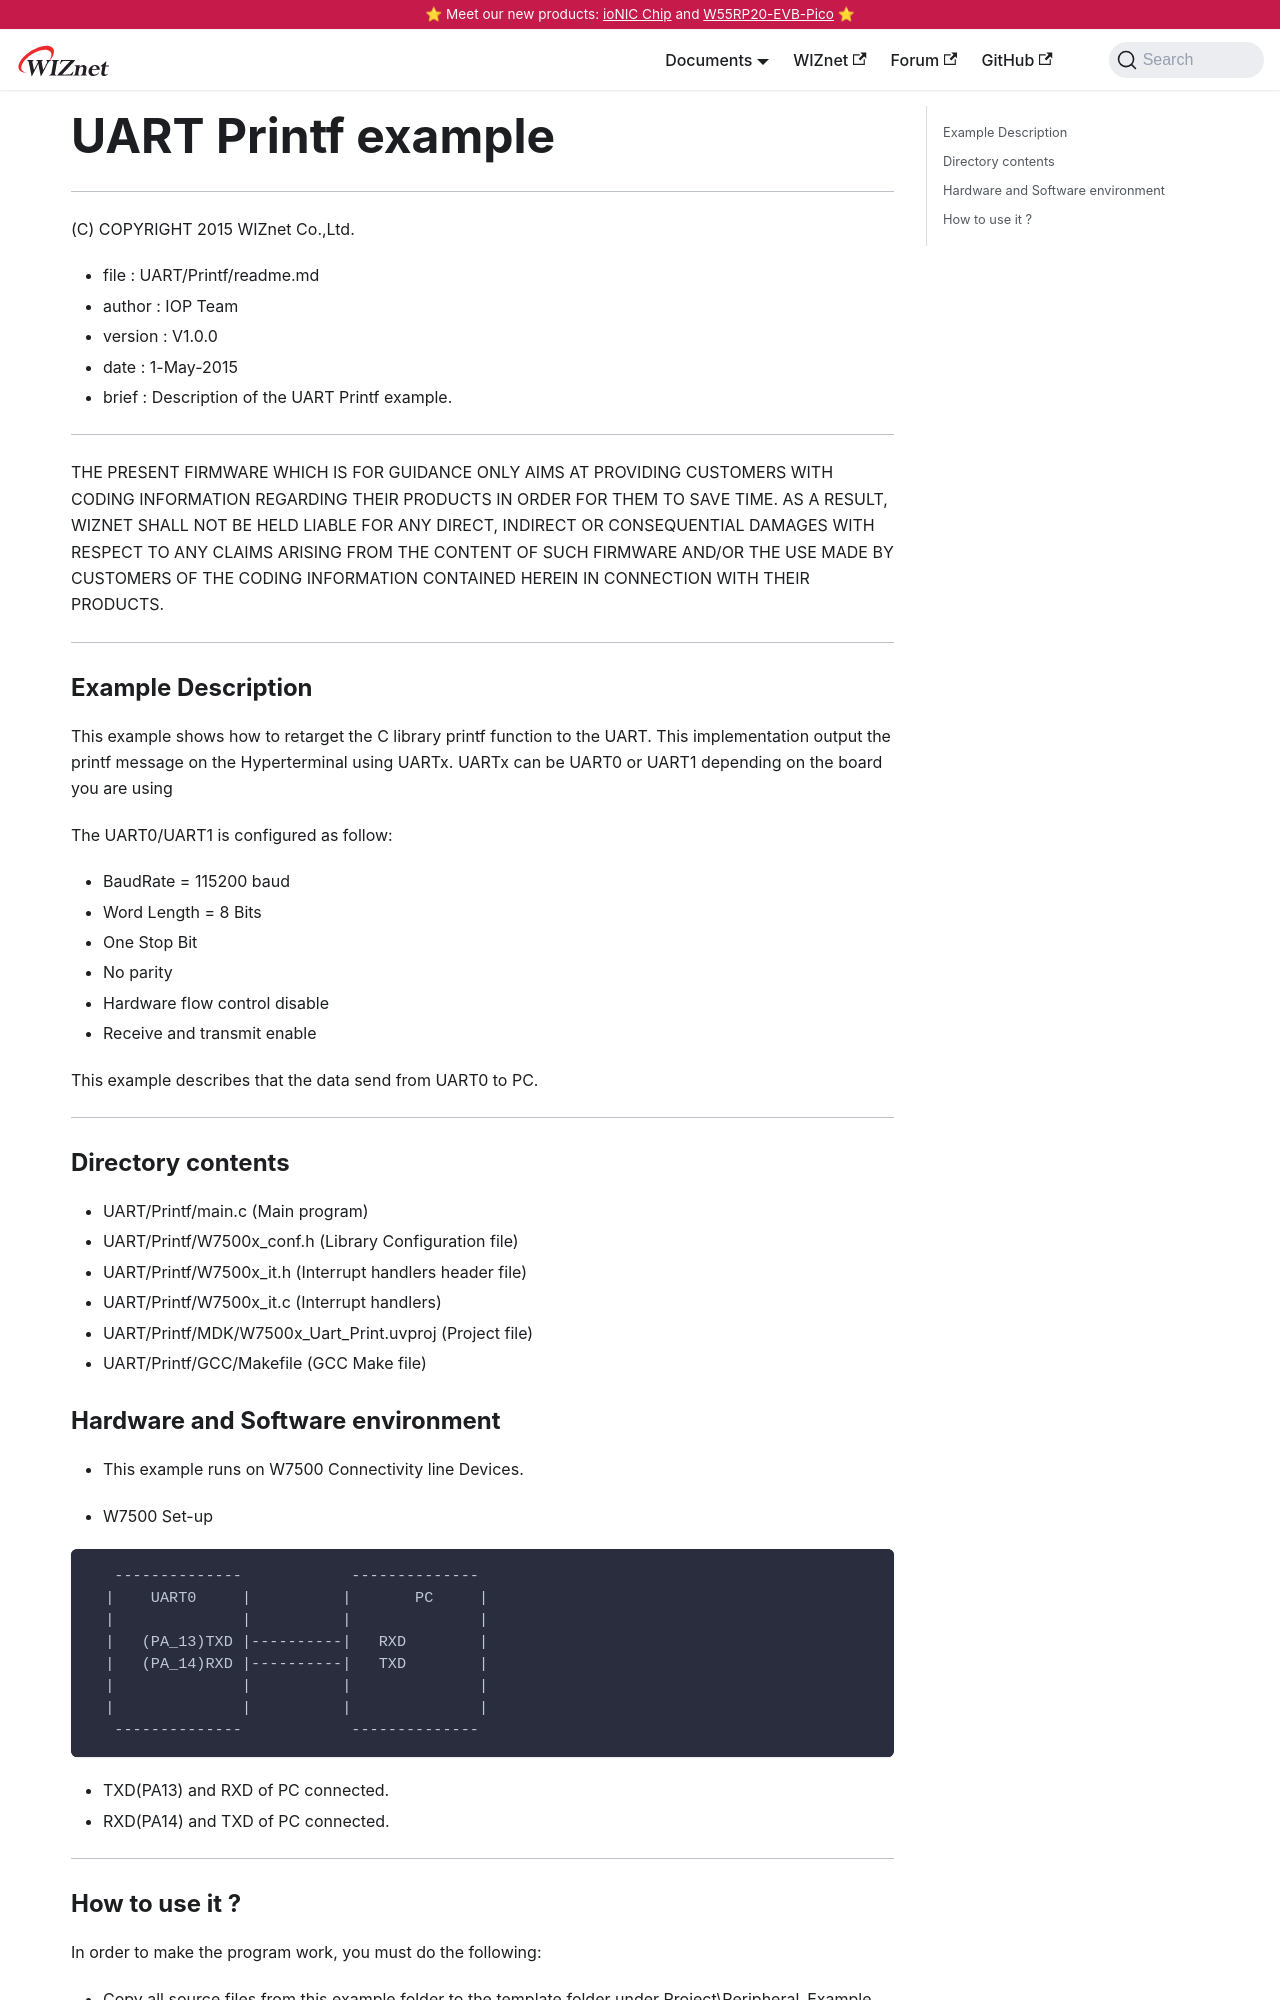

repository: Wiznet/document_framework · page: Product/Chip/MCU/W7500/Peripherals-internal/polling.html · generator: docusaurus

---
id: polling
title: UART Printf example
date: 2020-04-03
---

******************************************************************************
(C) COPYRIGHT 2015 WIZnet Co.,Ltd.

  * file    : UART/Printf/readme.md 
  * author  : IOP Team
  * version : V1.0.0
  * date    : 1-May-2015
  * brief   : Description of the UART Printf example.
******************************************************************************
THE PRESENT FIRMWARE WHICH IS FOR GUIDANCE ONLY AIMS AT PROVIDING CUSTOMERS WITH CODING INFORMATION REGARDING THEIR PRODUCTS IN ORDER FOR THEM TO SAVE TIME. AS A RESULT, WIZNET SHALL NOT BE HELD LIABLE FOR ANY DIRECT, INDIRECT OR CONSEQUENTIAL DAMAGES WITH RESPECT TO ANY CLAIMS ARISING FROM THE CONTENT OF SUCH FIRMWARE AND/OR THE USE MADE BY CUSTOMERS OF THE CODING INFORMATION CONTAINED HEREIN IN CONNECTION WITH THEIR PRODUCTS.
******************************************************************************

### Example Description

This example shows how to retarget the C library printf function to the UART. 
This implementation output the printf message on the Hyperterminal using UARTx.
UARTx can be UART0 or UART1 depending on the board you are using

The UART0/UART1 is configured as follow:

  - BaudRate = 115200 baud  
  - Word Length = 8 Bits
  - One Stop Bit
  - No parity
  - Hardware flow control disable
  - Receive and transmit enable
    
This example describes that the data send from UART0 to PC.


______________________________________________________________________________
### Directory contents

  - UART/Printf/main.c                                            (Main program)
  - UART/Printf/W7500x_conf.h                                     (Library Configuration file)
  - UART/Printf/W7500x_it.h                                       (Interrupt handlers header file)
  - UART/Printf/W7500x_it.c                                       (Interrupt handlers)
  - UART/Printf/MDK/W7500x_Uart_Print.uvproj                      (Project file)
  - UART/Printf/GCC/Makefile                        		   	  (GCC Make file)
